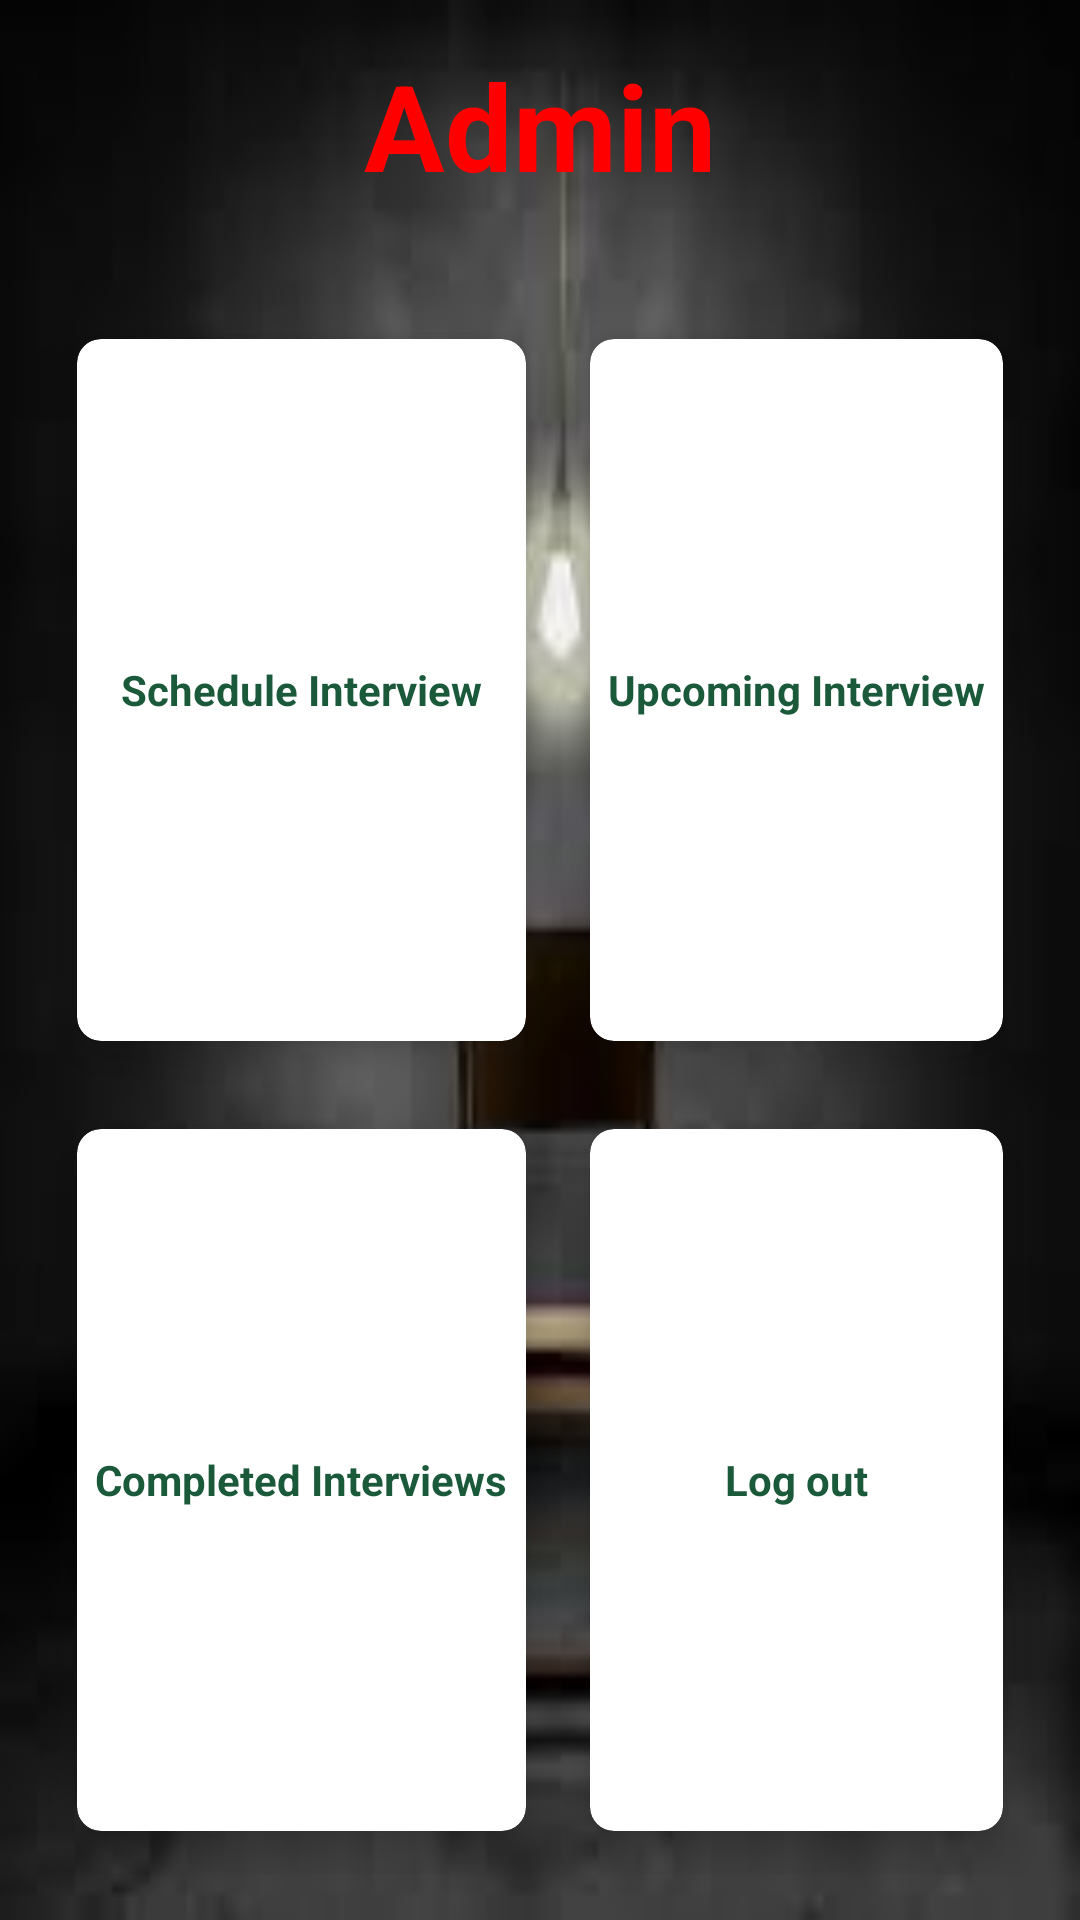

Produce the Android XML layout that renders to this screen, including the resource entries it uses.
<!-- AndroidManifest.xml: application theme Theme.NewProject2 -->
<!-- res/layout/activity_main.xml -->
<?xml version="1.0" encoding="utf-8"?>
<RelativeLayout xmlns:android="http://schemas.android.com/apk/res/android"
    xmlns:app="http://schemas.android.com/apk/res-auto"
    xmlns:tools="http://schemas.android.com/tools"
    android:layout_width="match_parent"
    android:layout_height="match_parent"
    tools:context=".MainActivity"
    android:background="@drawable/images2">


    <TextView
        android:id="@+id/Admin"
        android:layout_width="wrap_content"
        android:layout_height="wrap_content"
        android:layout_centerHorizontal="true"
        android:layout_marginStart="15dp"
        android:layout_marginTop="15dp"
        android:shadowColor="@color/purple_200"
        android:layout_marginEnd="15dp"
        android:layout_marginBottom="15dp"
        android:text="Admin"
        android:textColor="#ff0000"
        android:textSize="40dp"
        android:textStyle="bold"
        app:layout_constraintBottom_toBottomOf="parent"
        app:layout_constraintEnd_toEndOf="parent"
        app:layout_constraintStart_toStartOf="parent"
        app:layout_constraintTop_toTopOf="parent" />
    <GridLayout
        android:layout_width="match_parent"
        android:layout_height="match_parent"
        android:layout_below="@+id/Admin"
        android:layout_margin="15dp"
        android:columnCount="2"
        android:rowCount="3" >

        <androidx.cardview.widget.CardView

            android:id="@+id/Schedule"
            android:layout_width="wrap_content"
            android:layout_height="wrap_content"
            android:layout_row="0"
            android:layout_column="0"
            android:layout_rowWeight="1"
            android:layout_columnWeight="1"
            android:layout_gravity="fill"
            app:cardBackgroundColor="@color/material_dynamic_primary100"
            app:cardCornerRadius="8dp"
            app:cardElevation="8dp"
            app:cardUseCompatPadding="true">
            <LinearLayout
                android:layout_width="wrap_content"
                android:layout_height="wrap_content"
                android:layout_gravity="center_vertical|center_horizontal"
                android:gravity="center"
                android:orientation="vertical">
                <TextView
                    android:layout_width="wrap_content"
                    android:layout_height="wrap_content"
                    android:text="Schedule Interview"
                    android:id="@+id/ScheduleInterview"
                    android:textAlignment="center"
                    android:textColor="#1A5939"
                    android:textStyle="bold"/>

            </LinearLayout>


        </androidx.cardview.widget.CardView>

        <androidx.cardview.widget.CardView

            android:id="@+id/View"
            android:layout_width="wrap_content"
            android:layout_height="wrap_content"
            android:layout_row="0"
            android:layout_column="1"
            android:layout_rowWeight="1"
            android:layout_columnWeight="1"
            android:layout_gravity="fill"
            app:cardBackgroundColor="@color/material_dynamic_primary100"

            app:cardCornerRadius="8dp"
            app:cardElevation="8dp"
            app:cardUseCompatPadding="true"
            >
            <LinearLayout
                android:layout_width="wrap_content"
                android:layout_height="wrap_content"
                android:layout_gravity="center_vertical|center_horizontal"
                android:gravity="center"
                android:orientation="vertical">
                <TextView
                    android:layout_width="wrap_content"
                    android:layout_height="wrap_content"
                    android:text="Upcoming Interview"
                    android:textAlignment="center"
                    android:textColor="#1A5939"
                    android:textStyle="bold"/>

            </LinearLayout>


        </androidx.cardview.widget.CardView>

        <androidx.cardview.widget.CardView

            android:id="@+id/Completed"
            android:layout_width="wrap_content"
            android:layout_height="wrap_content"
            android:layout_row="1"
            android:layout_column="0"
            android:layout_rowWeight="1"
            android:layout_columnWeight="1"
            android:layout_gravity="fill"
            app:cardBackgroundColor="@color/material_dynamic_primary100"
            app:cardCornerRadius="8dp"
            app:cardElevation="8dp"
            app:cardUseCompatPadding="true"
            >
            <LinearLayout
                android:layout_width="wrap_content"
                android:layout_height="wrap_content"
                android:layout_gravity="center_vertical|center_horizontal"
                android:gravity="center"
                android:orientation="vertical">
                <TextView
                    android:layout_width="wrap_content"
                    android:layout_height="wrap_content"
                    android:text="Completed Interviews"
                    android:textAlignment="center"
                    android:textColor="#1A5939"
                    android:textStyle="bold"/>

            </LinearLayout>

        </androidx.cardview.widget.CardView>

        <androidx.cardview.widget.CardView

            android:id="@+id/logout"
            android:layout_width="wrap_content"
            android:layout_height="wrap_content"
            android:layout_row="1"
            android:layout_column="1"
            android:layout_rowWeight="1"
            android:layout_columnWeight="1"
            android:layout_gravity="fill"
            app:cardBackgroundColor="@color/material_dynamic_primary100"
            app:cardCornerRadius="8dp"
            app:cardElevation="8dp"
            app:cardUseCompatPadding="true"
            >
            <LinearLayout
                android:layout_width="wrap_content"
                android:layout_height="wrap_content"
                android:layout_gravity="center_vertical|center_horizontal"
                android:gravity="center"
                android:orientation="vertical">
                <TextView
                    android:layout_width="wrap_content"
                    android:layout_height="wrap_content"
                    android:text="Log out"
                    android:id="@+id/Logout1"
                    android:textAlignment="center"
                    android:textColor="#1A5939"
                    android:textStyle="bold"/>

            </LinearLayout>


        </androidx.cardview.widget.CardView>
    </GridLayout>






</RelativeLayout>
<!-- resources referenced by this layout -->
<resources>
  <!-- drawable images2: jpeg bitmap (drawable-v24, 2891 bytes) -->
  <style name="Theme.NewProject2" parent="Theme.MaterialComponents.DayNight.DarkActionBar">
          
          <item name="colorPrimary">@color/purple_500</item>
          <item name="colorPrimaryVariant">@color/purple_700</item>
          <item name="colorOnPrimary">@color/white</item>
          
          <item name="colorSecondary">@color/teal_200</item>
          <item name="colorSecondaryVariant">@color/teal_700</item>
          <item name="colorOnSecondary">@color/black</item>
          
          <item name="android:statusBarColor">?attr/colorPrimaryVariant</item>
          
      </style>
  <!-- not gathered from this repository: default colours our renderer supplied (Android Studio template values) -->
  <color name="purple_200">#FFBB86FC</color>
  <color name="purple_500">#FF6200EE</color>
  <color name="purple_700">#FF3700B3</color>
  <color name="teal_200">#FF03DAC5</color>
  <color name="teal_700">#FF018786</color>
  <color name="black">#FF000000</color>
  <color name="white">#FFFFFFFF</color>
</resources>
